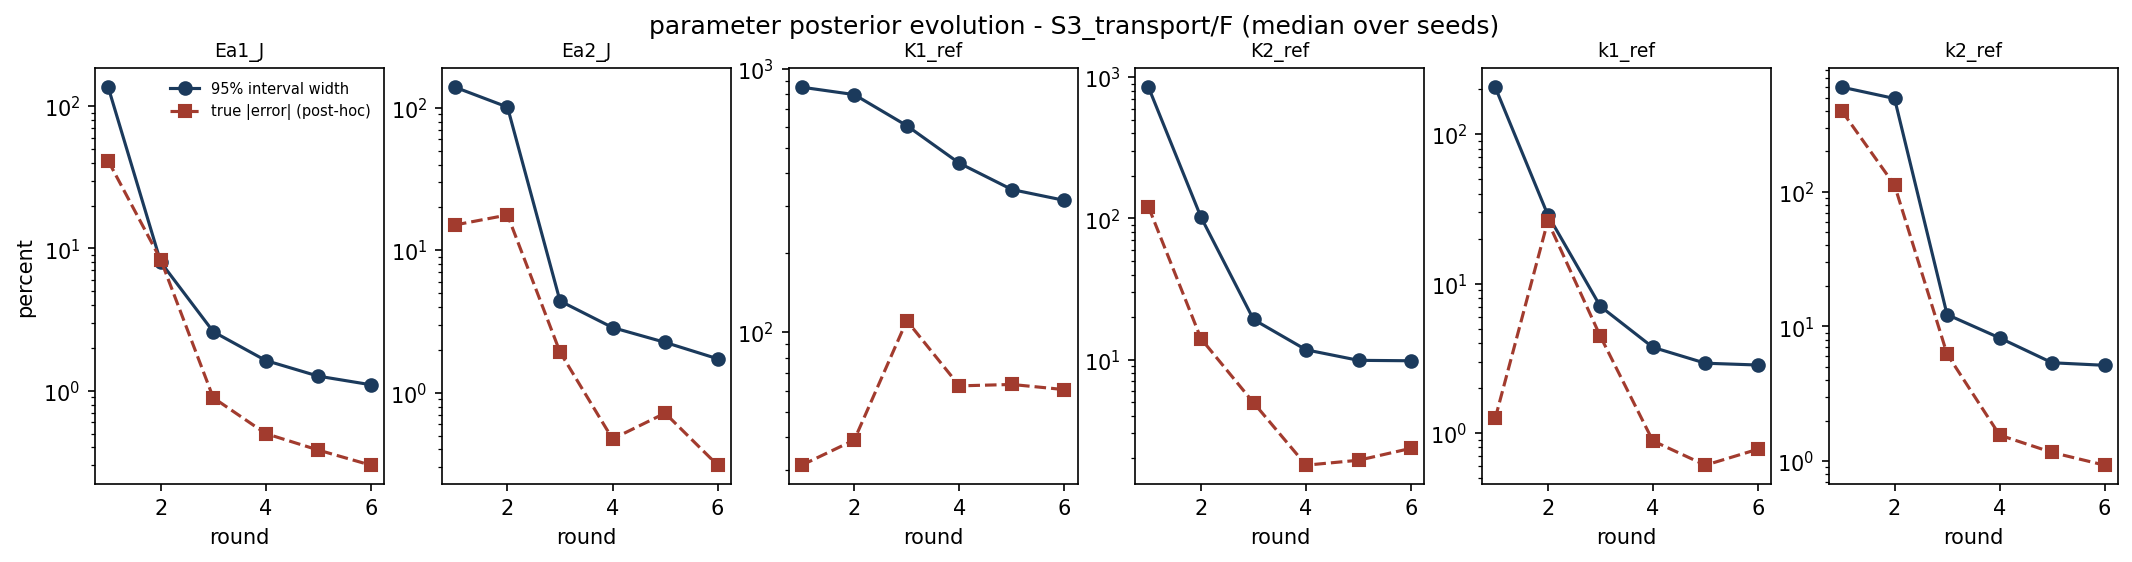

The file beside this chart, header and first rows:
param, round, median_rel_width_pct, median_rel_error_pct, n_bound_active
Ea1_J, 1, 136, 41.29, 0
Ea1_J, 2, 8.011, 8.342, 0
Ea1_J, 3, 2.599, 0.8923, 0
Ea1_J, 4, 1.63, 0.4995, 0
Ea1_J, 5, 1.266, 0.3826, 0
Ea1_J, 6, 1.101, 0.2996, 0
Ea2_J, 1, 139.6, 15.05, 0
Ea2_J, 2, 101.2, 17.69, 0
Ea2_J, 3, 4.405, 1.927, 0
Ea2_J, 4, 2.867, 0.4737, 0
Ea2_J, 5, 2.257, 0.7186, 0
Ea2_J, 6, 1.731, 0.31, 0
K1_ref, 1, 849.7, 31.33, 0
K1_ref, 2, 796.4, 39.03, 0
K1_ref, 3, 607.3, 110.7, 0
K1_ref, 4, 437.6, 62.62, 0
K1_ref, 5, 347.7, 63.4, 0
K1_ref, 6, 316.3, 60.61, 0
K2_ref, 1, 849.7, 120.7, 0
K2_ref, 2, 102, 14.06, 0
K2_ref, 3, 19.23, 4.951, 0
K2_ref, 4, 11.73, 1.788, 0
K2_ref, 5, 9.881, 1.938, 0
K2_ref, 6, 9.812, 2.355, 0
k1_ref, 1, 206.4, 1.252, 0
k1_ref, 2, 28.86, 26.13, 0
k1_ref, 3, 7.041, 4.443, 0
k1_ref, 4, 3.743, 0.8849, 0
k1_ref, 5, 2.929, 0.6082, 0
k1_ref, 6, 2.849, 0.7781, 0
k2_ref, 1, 598.6, 397.3, 0
k2_ref, 2, 493.3, 112.1, 0
k2_ref, 3, 12.26, 6.247, 0
k2_ref, 4, 8.226, 1.561, 0
k2_ref, 5, 5.377, 1.16, 0
k2_ref, 6, 5.148, 0.9331, 0
